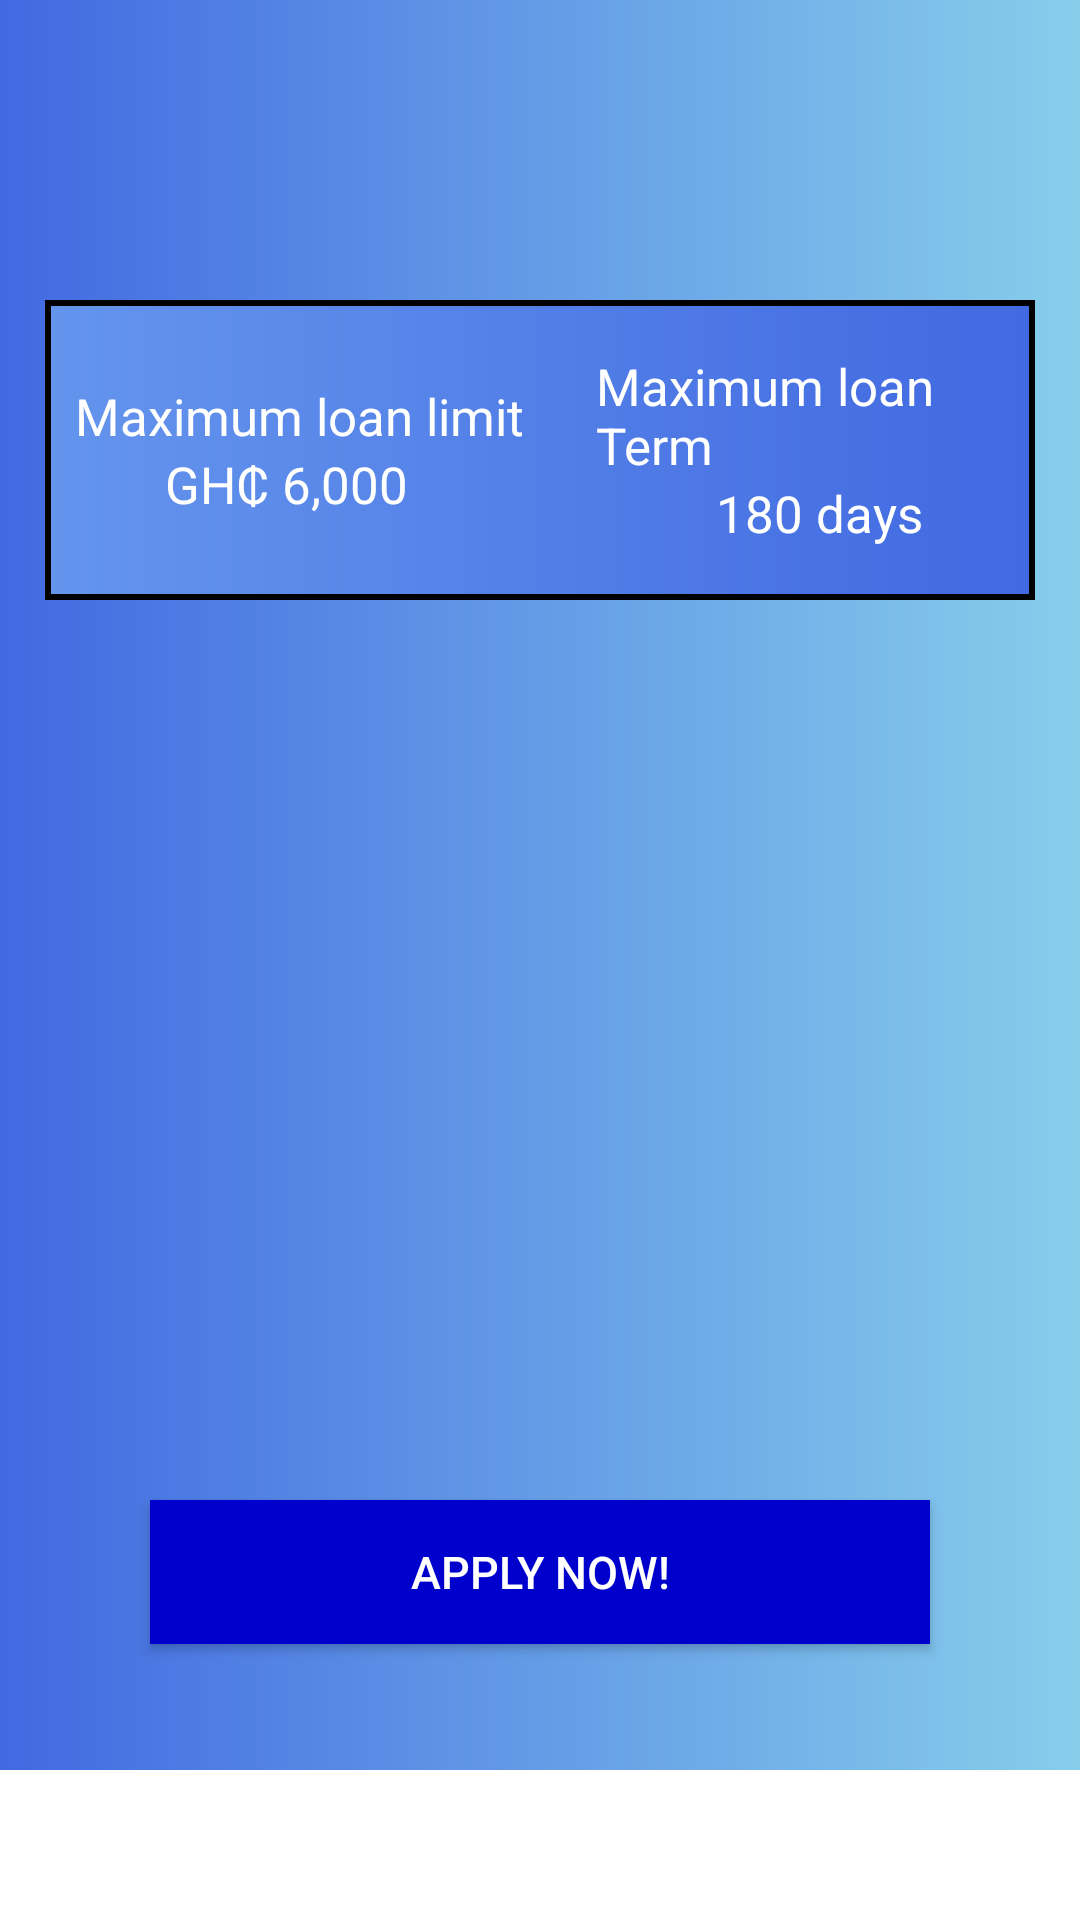

Layout XML and referenced resources for this Android screen:
<!-- AndroidManifest.xml: application theme Theme.CediLoan -->
<!-- res/layout/activity_home.xml -->
<?xml version="1.0" encoding="utf-8"?>
<RelativeLayout xmlns:android="http://schemas.android.com/apk/res/android"
    xmlns:app="http://schemas.android.com/apk/res-auto"
    xmlns:tools="http://schemas.android.com/tools"
    android:layout_width="match_parent"
    android:layout_height="match_parent"
    android:orientation="vertical"
    android:background="@drawable/gradient_background"
    tools:context=".HomeActivity">

    <LinearLayout
        android:id="@+id/second_layout"
        android:layout_width="380dp"
        android:layout_height="100dp"
        android:layout_marginStart="15dp"
        android:layout_marginEnd="15dp"
        android:layout_marginTop="100dp"
        android:background="@drawable/border"
        android:orientation="horizontal">

        <LinearLayout
            android:layout_width="wrap_content"
            android:layout_height="wrap_content"
            android:layout_marginStart="10dp"
            android:layout_marginEnd="12dp"
            android:layout_gravity="center"
            android:orientation="vertical">

            <TextView
                android:layout_width="wrap_content"
                android:layout_height="wrap_content"
                android:text="Maximum loan limit"
                android:textColor="@color/white"
                android:textSize="17sp"/>

            <TextView
                android:layout_width="wrap_content"
                android:layout_height="wrap_content"
                android:layout_marginStart="30dp"
                android:textSize="17sp"
                android:textColor="@color/white"
                android:text="GH₵ 6,000" />
        </LinearLayout>

        <LinearLayout
            android:layout_width="wrap_content"
            android:layout_height="wrap_content"
            android:layout_gravity="center"
            android:layout_marginStart="12dp"
            android:layout_marginEnd="10dp"
            android:orientation="vertical">

            <TextView
                android:layout_width="wrap_content"
                android:layout_height="wrap_content"
                android:text="Maximum loan Term"
                android:textSize="17sp"
                android:textColor="@color/white"/>

            <TextView
                android:layout_width="wrap_content"
                android:layout_height="wrap_content"
                android:layout_marginStart="40dp"
                android:text="180 days"
                android:textSize="17sp"
                android:textColor="@color/white"/>
        </LinearLayout>
    </LinearLayout>

    <TextView
        android:id="@+id/review_status_textview"
        android:layout_width="380dp"
        android:layout_height="wrap_content"
        android:layout_below="@id/second_layout"
        android:layout_centerHorizontal="true"
        android:layout_marginStart="15dp"
        android:layout_marginEnd="15dp"
        android:layout_marginTop="20dp"
        android:gravity="center"
        android:textSize="15sp"
        android:textColor="@color/white"
        android:textStyle="bold"
        android:fontFamily="serif-monospace"
        android:visibility="gone" />

    <Button
        android:id="@+id/application_btn"
        android:layout_width="400dp"
        android:layout_height="wrap_content"
        android:layout_below="@id/review_status_textview"
        android:layout_marginStart="50dp"
        android:layout_marginEnd="50dp"
        android:layout_marginTop="300dp"
        android:text="Apply now!"
        android:textSize="15sp"
        android:textColor="@color/white"
        android:background="@color/Medium_blue"/>

    <LinearLayout
        android:layout_width="match_parent"
        android:layout_height="wrap_content"
        android:orientation="horizontal"
        android:background="@color/white"
        android:layout_alignParentBottom="true">

        <ImageButton
            android:id="@+id/home_image_btn"
            android:layout_width="0dp"
            android:layout_height="50dp"
            android:layout_weight="1"
            android:background="@android:color/transparent"
            android:src="@drawable/baseline_home_24"
            android:contentDescription="@string/home_description" />

        <ImageButton
            android:id="@+id/account_image_btn"
            android:layout_width="0dp"
            android:layout_height="50dp"
            android:layout_weight="1"
            android:background="@android:color/transparent"
            android:src="@drawable/baseline_person_24"
            android:clickable="true"
            android:onClick="myClickHandler"
            android:contentDescription="@string/edit_profile_btn" />

    </LinearLayout>

</RelativeLayout>
<!-- resources referenced by this layout -->
<resources>
  <color name="Medium_blue">#0000CD</color>
  <color name="white">#FFFFFFFF</color>
  <!-- drawable border (drawable) -->
  <?xml version="1.0" encoding="utf-8"?>
  <shape xmlns:android="http://schemas.android.com/apk/res/android" android:shape="rectangle">
      <gradient android:startColor="@color/Cornflower_blue" android:endColor="@color/Royal_blue" android:type="linear" />
      <stroke android:color="@color/black" android:width="2dp" />
  </shape>
  <!-- drawable gradient_background (drawable) -->
  <?xml version="1.0" encoding="utf-8"?>
  <shape xmlns:android="http://schemas.android.com/apk/res/android" >
      <gradient android:startColor="@color/Royal_blue" android:endColor="@color/Sky_blue" android:type="linear" />
  </shape>
  <string name="edit_profile_btn">Edit profile</string>
  <string name="home_description">Home page button</string>
  <style name="Theme.CediLoan" parent="Base.Theme.CediLoan" />
  <color name="Cornflower_blue">#6495ED</color>
  <color name="Royal_blue">#4169E1</color>
  <color name="black">#FF000000</color>
  <color name="Sky_blue">#87CEEB</color>
  <style name="Base.Theme.CediLoan" parent="Theme.Material3.DayNight.NoActionBar">
          
          
      </style>
</resources>
